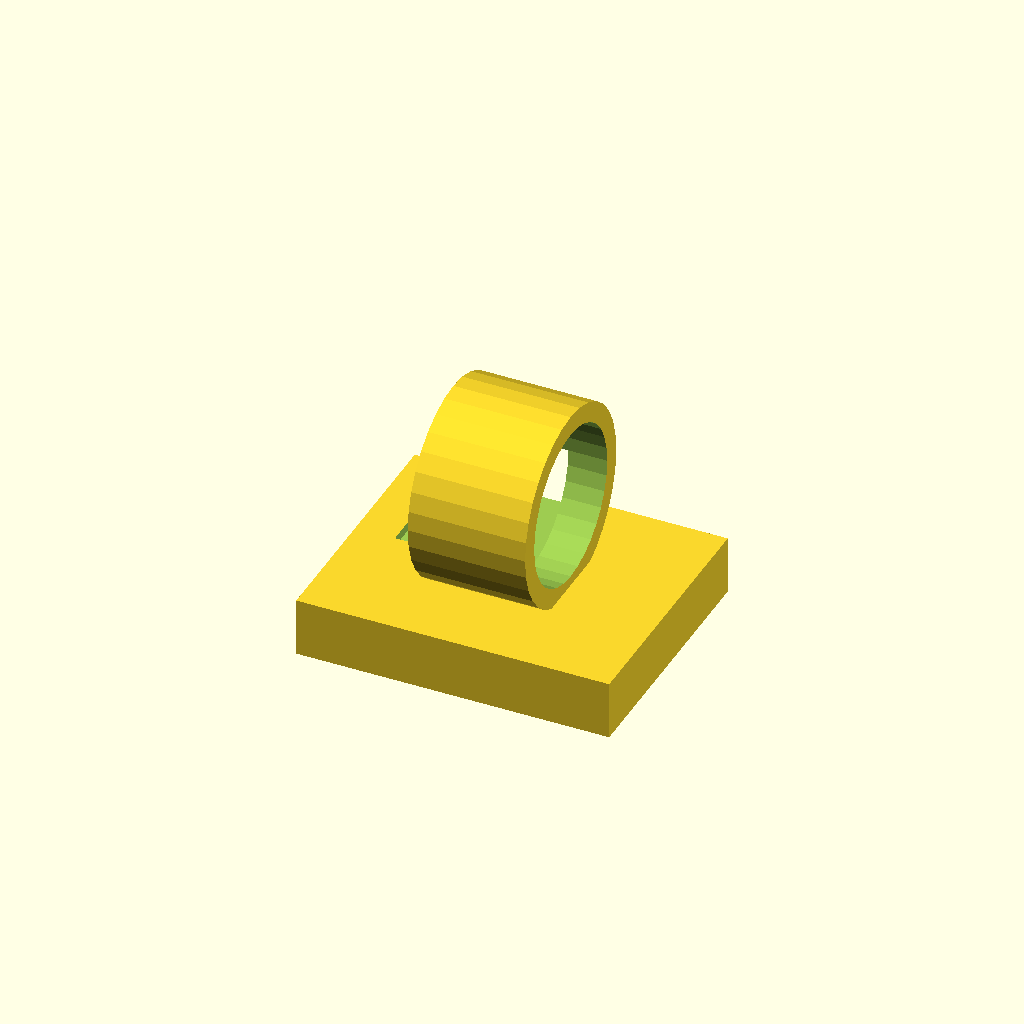
Cell 1: the model at its default parameters.
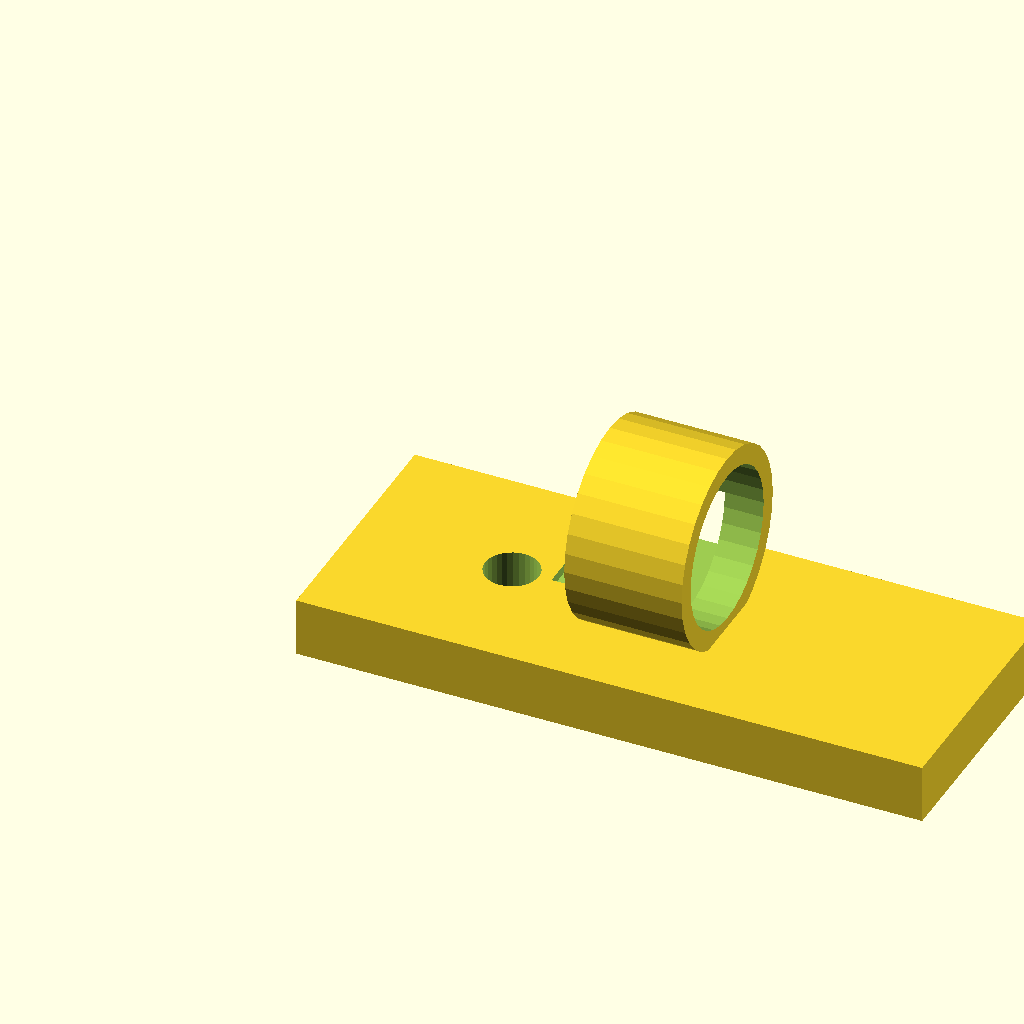
Cell 2 — plate_x set to 64, the other parameters unchanged.
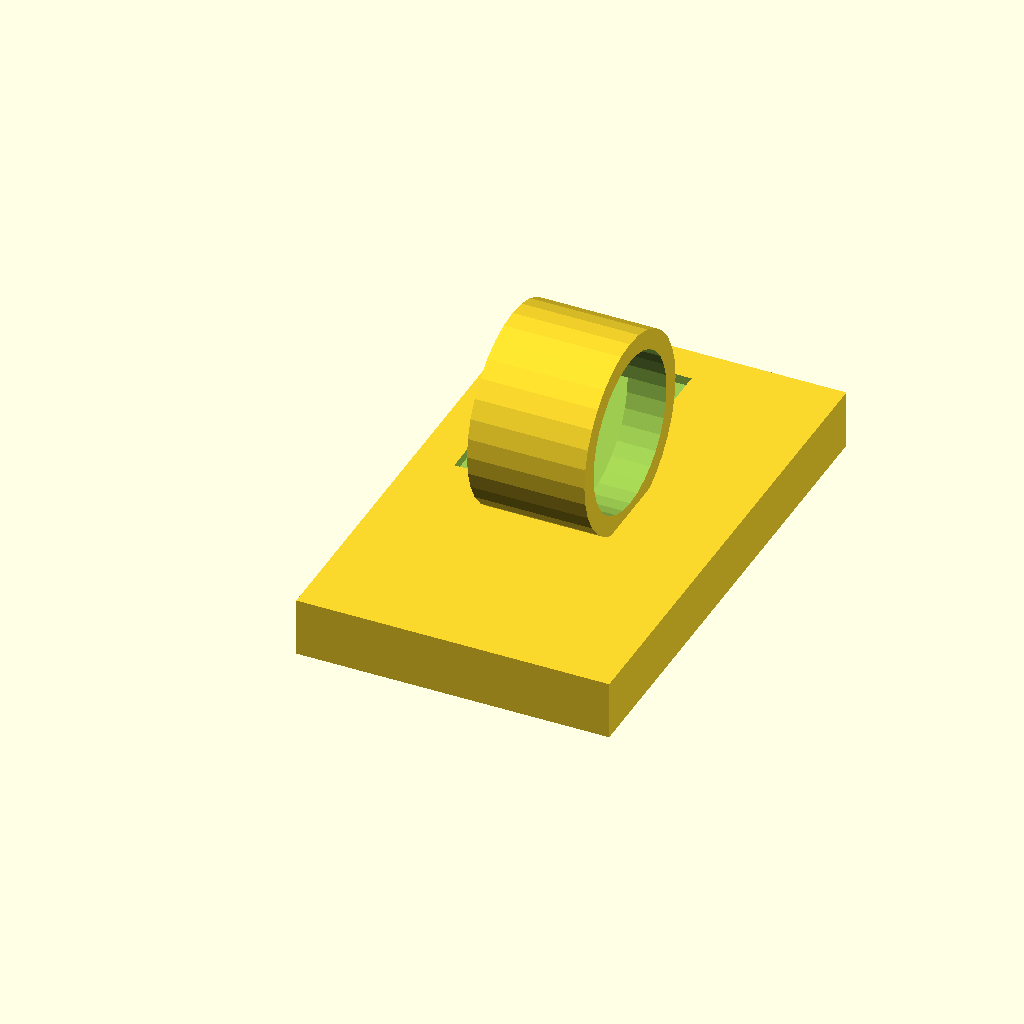
Cell 3: plate_y = 52 (everything else at default).
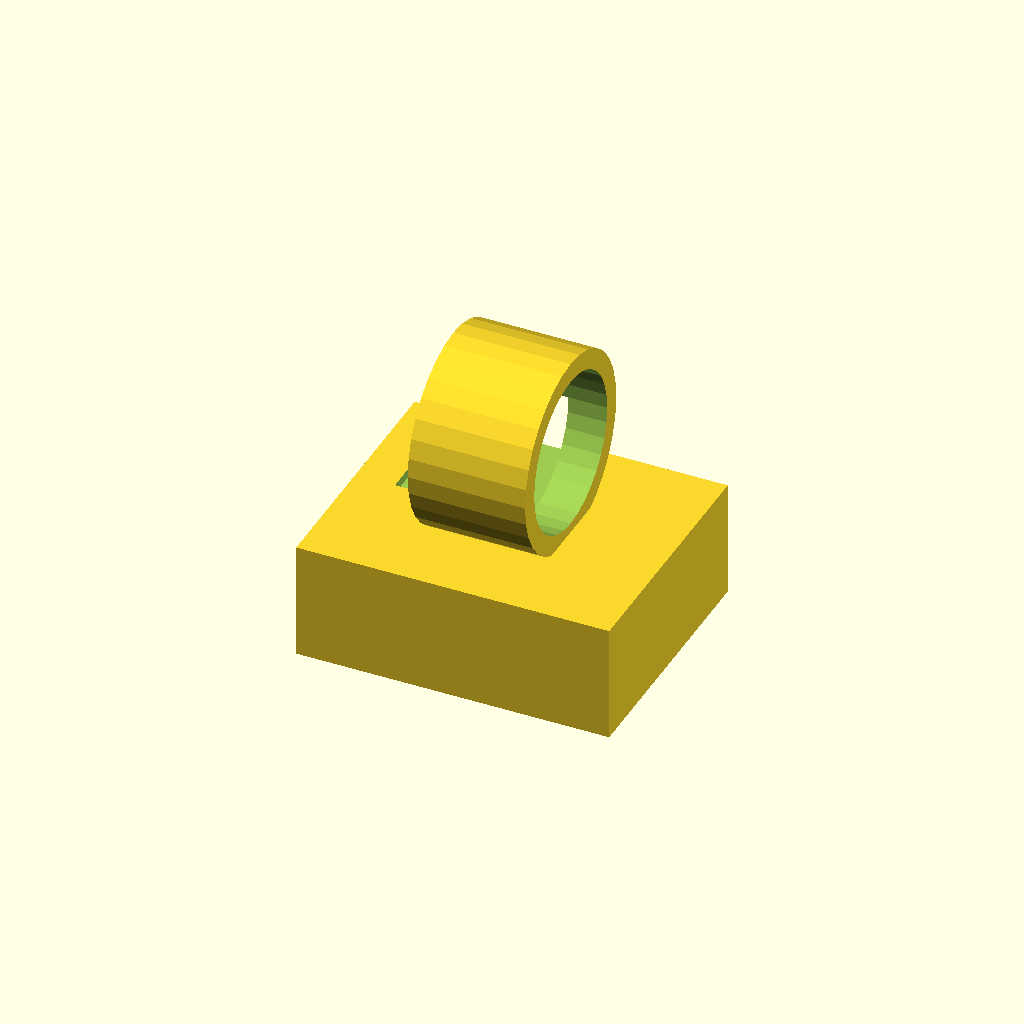
Cell 4 — plate_t set to 12, the other parameters unchanged.
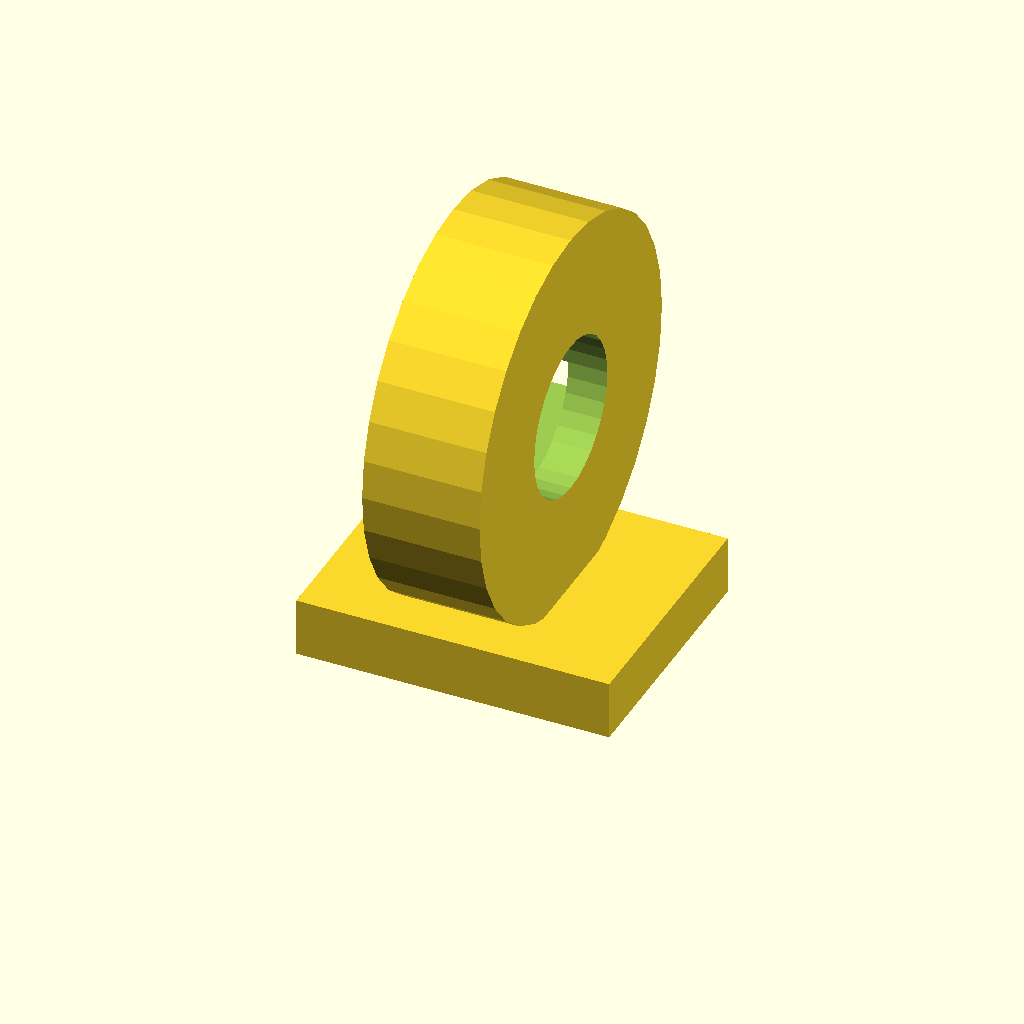
Cell 5: the same model with wire_seat_d = 40.
All cells are drawn from one camera (rotation 55°, 0°, 25°, orthographic, colour scheme Cornfield), so only the parameter changes between them.
OpenSCAD source file optional_data/data/gen2/clips/part_0027.scad:
$fn = 32;

// ----------------------------------------------------------------------
// Cable clip: cable 16 mm, clamp 20 mm, base 32 mm
// ----------------------------------------------------------------------

// --- parameters (mm) ---
plate_x = 32;             // base length, X
plate_y = 26;             // base width, Y
plate_t = 6;              // base thickness
wire_seat_d = 20;         // clamp outside diameter
clip_t = 2;               // clamp wall
cable_d = 16;             // cable opening
ring_w = 12;              // clamp width along the cable
screw_d = 5.5;            // screw clearance
throat = 9.92;            // snap throat width
sink = 1;                 // overlap of the clamp into the base

module base() {
  cube([plate_x, plate_y, plate_t]);
}

module clamp() {
  translate([plate_x / 2, plate_y / 2, plate_t + wire_seat_d / 2 - sink]) rotate([0, 90, 0])
    cylinder(h = ring_w, d = wire_seat_d, center = true);
}

difference() {
  union() {
    base();
    clamp();
  }
  translate([plate_x / 2, plate_y / 2, plate_t + wire_seat_d / 2 - sink]) rotate([0, 90, 0]) translate([0, 0, -ring_w / 2 - 1]) cylinder(h = ring_w + 2, d = cable_d);
  /* snap throat: the opening is narrower than the cable */
  translate([plate_x / 2 - throat / 2, plate_y / 2, plate_t + wire_seat_d / 2 - sink]) rotate([0, 90, 0]) translate([0, 0, -ring_w / 2 - 1]) cube([throat, wire_seat_d + 2, ring_w + 2]);
  translate([16, plate_y / 2, -1]) cylinder(h = plate_t + 2, d = screw_d);
}
Parameter table extracted from the source (name, type, default, range or options):
plate_x: number, default 32
plate_y: number, default 26
plate_t: number, default 6
wire_seat_d: number, default 20
clip_t: number, default 2
cable_d: number, default 16
ring_w: number, default 12
screw_d: number, default 5.5
throat: number, default 9.92
sink: number, default 1
